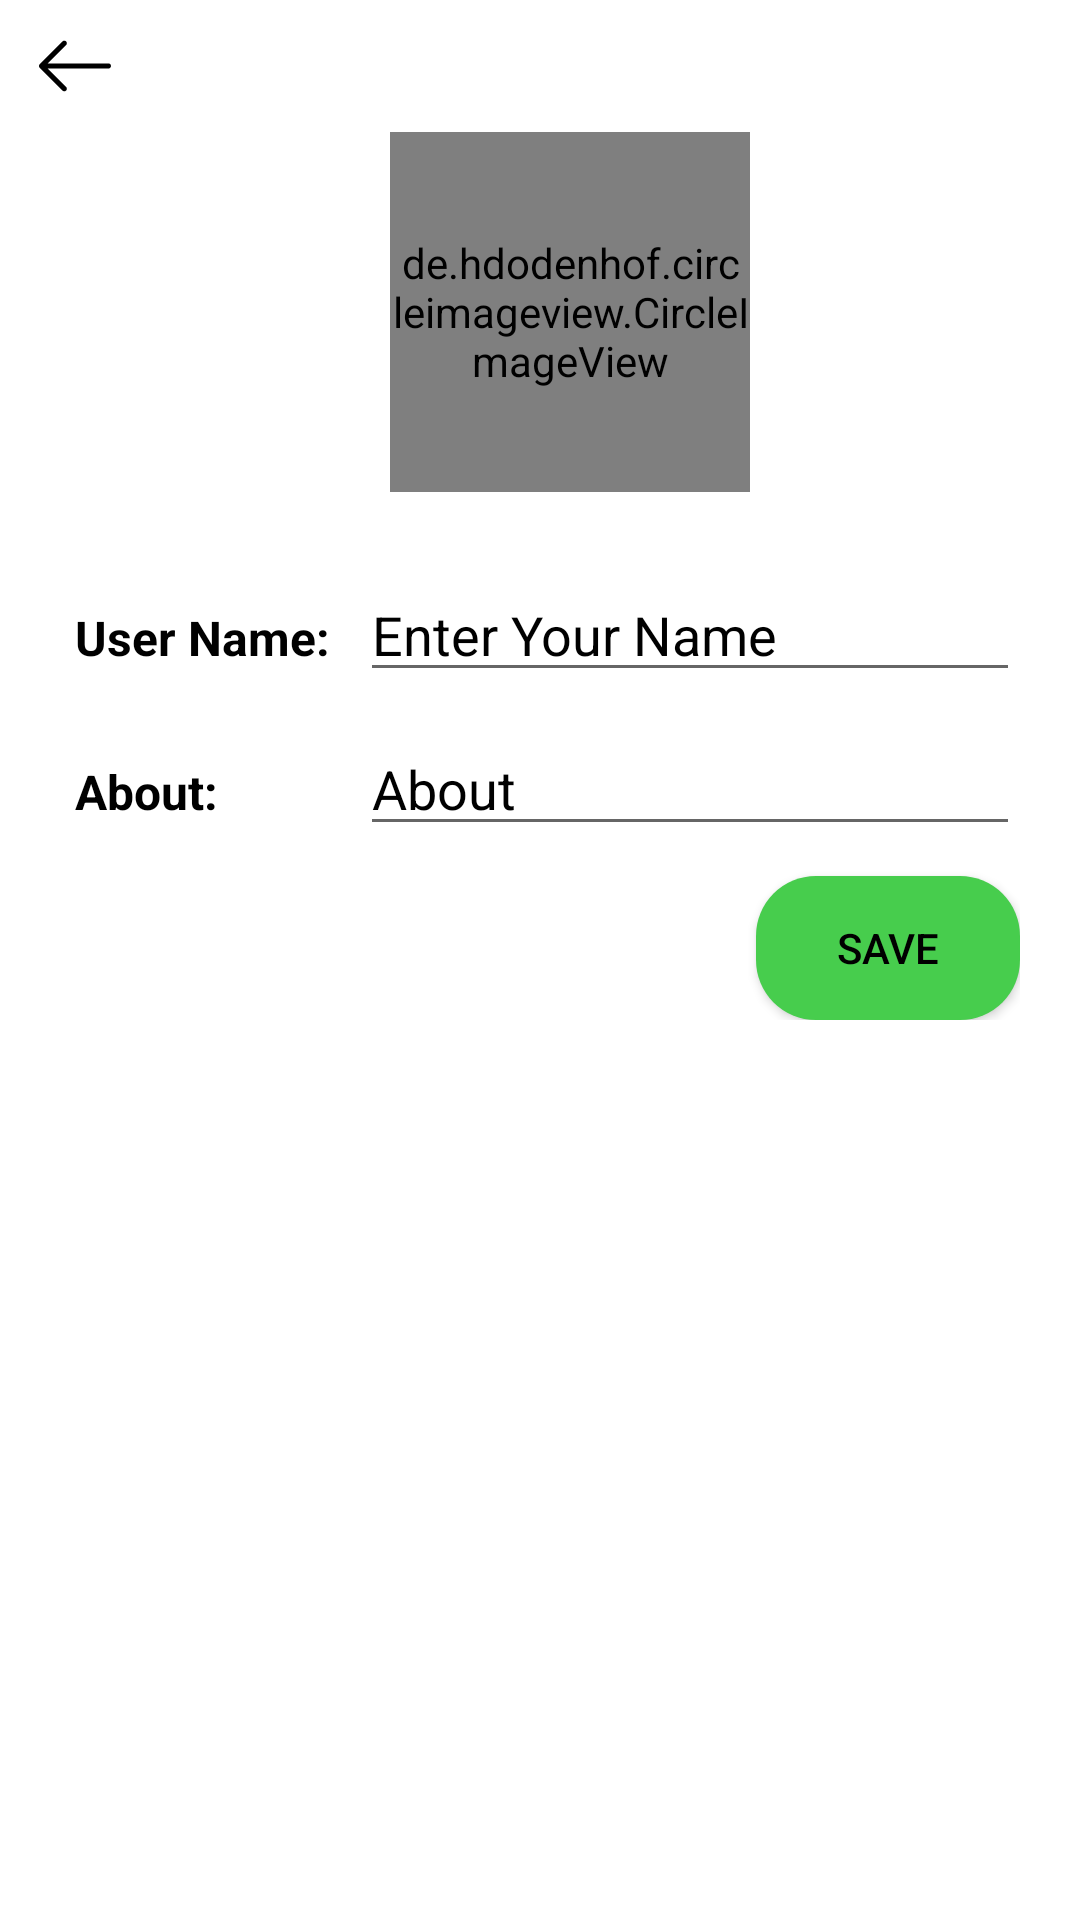

The Android layout XML behind this screen, and the referenced resources:
<!-- AndroidManifest.xml: application theme Theme.ChatsApp -->
<!-- res/layout/activity_user_settings.xml -->
<?xml version="1.0" encoding="utf-8"?>
<RelativeLayout xmlns:android="http://schemas.android.com/apk/res/android"
    xmlns:app="http://schemas.android.com/apk/res-auto"
    xmlns:tools="http://schemas.android.com/tools"
    android:layout_width="match_parent"
    android:layout_height="match_parent"
    tools:context=".UserSettingsActivity"
    android:background="@color/white"
    >

    <ImageView
        android:id="@+id/backArrow"
        android:layout_width="30dp"
        android:layout_height="wrap_content"
        android:layout_marginLeft="10dp"
        android:layout_marginTop="10dp"
        app:tint="@color/black"
        android:src="@drawable/ic_left_arrow" />

    <LinearLayout
        android:layout_width="match_parent"
        android:layout_height="wrap_content"
        android:layout_below="@id/backArrow"
        android:layout_marginLeft="20dp"
        android:layout_marginRight="20dp"
        android:gravity="center"
        android:orientation="vertical">

        <de.hdodenhof.circleimageview.CircleImageView
            android:id="@+id/profileImage"
            android:layout_width="120dp"
            android:layout_height="120dp"
            android:layout_marginLeft="10dp"
            android:layout_marginTop="10dp"

            android:src="@drawable/avatar"/>

        <ImageView
            android:id="@+id/plus"
            android:layout_width="45dp"
            android:layout_height="45dp"
            android:layout_marginStart="30dp"
            android:layout_marginLeft="30dp"
            android:layout_marginTop="-30dp"
            android:src="@drawable/ic_fb_love" />

        <LinearLayout
            android:layout_width="match_parent"
            android:layout_height="match_parent"
            android:layout_marginTop="10dp"
            android:orientation="horizontal">

            <TextView
                android:layout_width="100dp"
                android:layout_height="wrap_content"
                android:padding="5dp"
                android:text="User Name:"
                android:textColor="#000000"
                android:textSize="16dp"
                android:textStyle="bold" />

            <EditText
                android:id="@+id/etUserName"
                android:layout_width="match_parent"
                android:layout_height="wrap_content"
                android:hint="Enter Your Name"
                android:inputType="textPersonName"
                android:textColor="#000000"
                android:textColorHint="#000000" />
        </LinearLayout>
        <LinearLayout
            android:layout_width="match_parent"
            android:layout_height="match_parent"
            android:layout_marginTop="10dp"
            android:orientation="horizontal">

            <TextView
                android:layout_width="100dp"
                android:layout_height="wrap_content"
                android:padding="5dp"
                android:text="About:"
                android:textColor="#000000"
                android:textSize="16dp"
                android:textStyle="bold" />

            <EditText
                android:id="@+id/etStatus"
                android:layout_width="match_parent"
                android:layout_height="wrap_content"
                android:hint="About"
                android:inputType="textPersonName"
                android:textColor="#000000"
                android:textColorHint="#000000" />
        </LinearLayout>

        <androidx.appcompat.widget.AppCompatButton
            android:id="@+id/saveButton"
            android:layout_width="wrap_content"
            android:layout_height="wrap_content"
            android:layout_gravity="right"
            android:layout_marginTop="10dp"
            android:background="@drawable/button_bg"
            android:padding="5dp"
            android:text="Save"
            android:textColor="#000000" />
    </LinearLayout>
</RelativeLayout>
<!-- resources referenced by this layout -->
<resources>
  <color name="black">#FF000000</color>
  <color name="white">#FFFFFFFF</color>
  <!-- drawable button_bg (drawable) -->
  <?xml version="1.0" encoding="utf-8"?>
  <shape xmlns:android="http://schemas.android.com/apk/res/android">
      <solid
          android:color="#47CD4D"
          />
      <corners
          android:radius="20dp"
          />
  </shape>
  <!-- drawable ic_left_arrow (drawable) -->
  <vector android:height="24dp" android:viewportHeight="31.494"
      android:viewportWidth="31.494" android:width="24dp" xmlns:android="http://schemas.android.com/apk/res/android">
      <path android:fillColor="#FFFFFF" android:pathData="M10.273,5.009c0.444,-0.444 1.143,-0.444 1.587,0c0.429,0.429 0.429,1.143 0,1.571l-8.047,8.047h26.554c0.619,0 1.127,0.492 1.127,1.111c0,0.619 -0.508,1.127 -1.127,1.127H3.813l8.047,8.032c0.429,0.444 0.429,1.159 0,1.587c-0.444,0.444 -1.143,0.444 -1.587,0l-9.952,-9.952c-0.429,-0.429 -0.429,-1.143 0,-1.571L10.273,5.009z"/>
  </vector>
  <style name="Theme.ChatsApp" parent="Theme.MaterialComponents.DayNight.DarkActionBar">
          
          <item name="colorPrimary">@color/dark_violet</item>
          <item name="colorPrimaryVariant">@color/dark_violet</item>
          <item name="colorOnPrimary">@color/white</item>
          
          <item name="colorSecondary">@color/teal_200</item>
          <item name="colorSecondaryVariant">@color/teal_700</item>
          <item name="colorOnSecondary">@color/black</item>
          
          <item name="android:statusBarColor" tools:targetApi="1">?attr/colorPrimaryVariant</item>
          
      </style>
  <color name="dark_violet">#9400D3</color>
  <color name="teal_200">#FF03DAC5</color>
  <color name="teal_700">#FF018786</color>
</resources>
